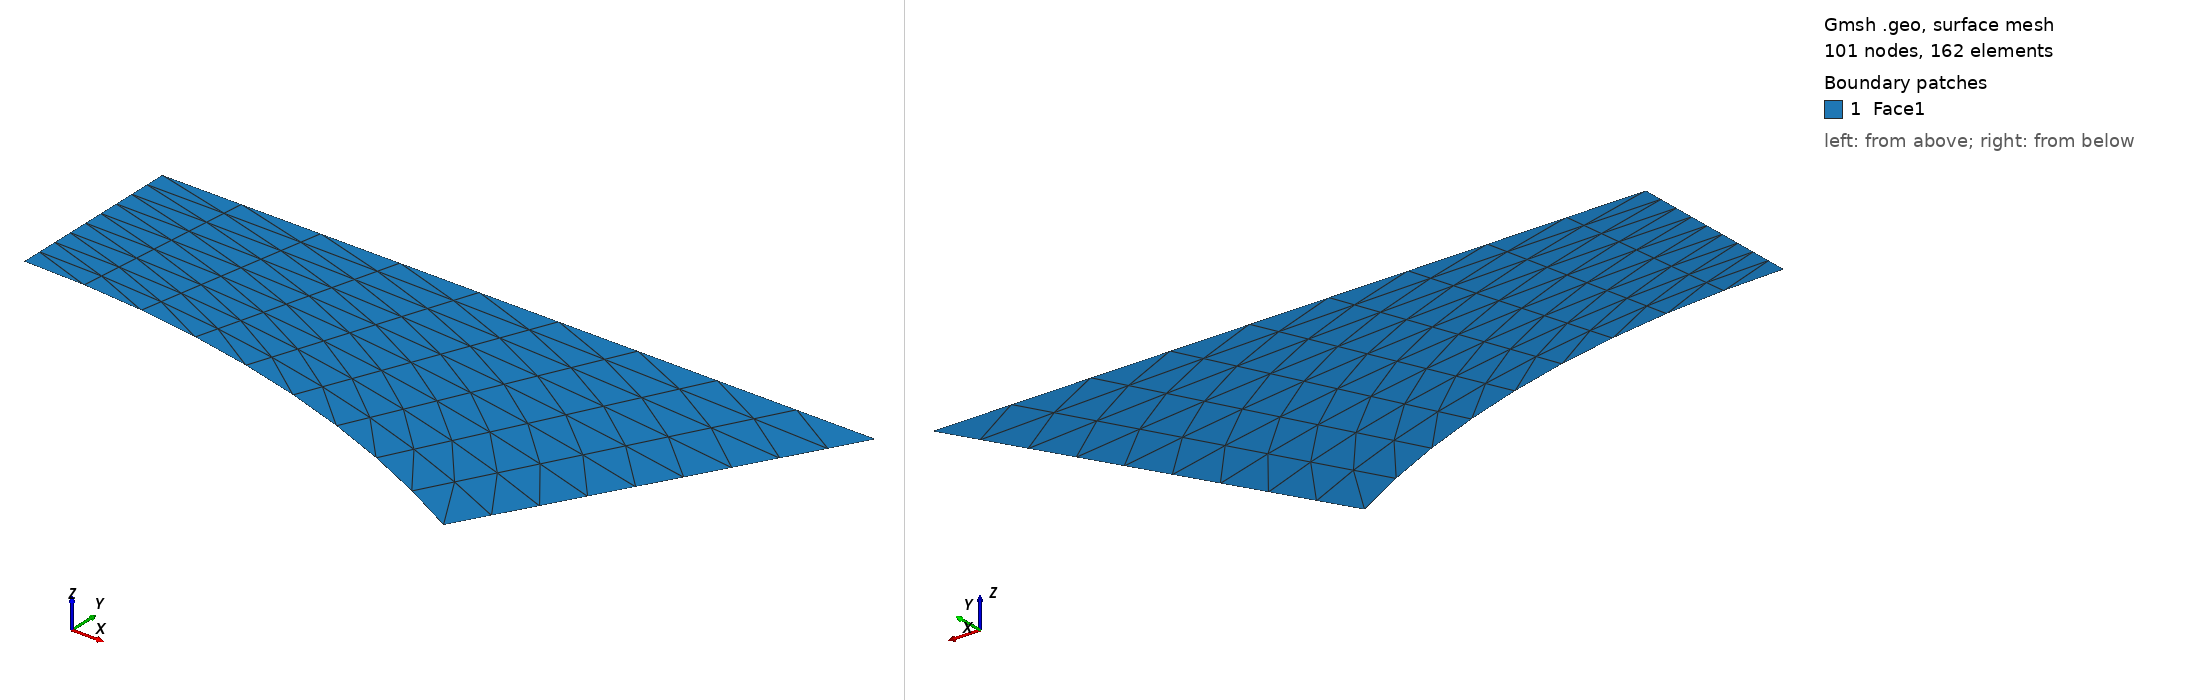

Gmsh geometry script, surface-meshed: 101 nodes, 162 surface elements. Boundary patches (legend numbers): 1 Face1. Left view from above one corner, right view from below the opposite corner. Legend entries are the model's physical surfaces. The drawing asked Gmsh for element sizes between 1% and 20% of the model's largest extent; the script's own settings can give other sizes.

=== bundle2D.geo (drawn) ===
diameter = 0.12;
pitch = 0.1404;

R = diameter/2;
P = (pitch-diameter)/2.;

xc = 0.;
yc = 0.;

theta = 2*Pi/6; 

Nx = 10;
Ny = 10;

x0 = xc; y0 = yc;
x1 = xc; y1 = yc+R;
x2 = xc; y2 = yc+R+P;
x3 = xc+(R+P)/Tan(theta); y3 = yc+R+P;
x4 = xc+R*Cos(theta);     y4 = yc+R*Sin(theta);

dist = Sqrt((x4-x3)*(x4-x3)+(y4-y3)*(y4-y3));

Printf("(x1, y1) = (%g, %g)",x1,y1);
Printf("(x2, y2) = (%g, %g)",x2,y2);
Printf("(x3, y3) = (%g, %g)",x3,y3);
Printf("(x4, y4) = (%g, %g)",x4,y4);


dx = Sqrt((x3-x2)*(x3-x2)+(y3-y2)*(y3-y2))/(Nx-1);

Point(0) = {x0,y0,0.,dx};
Point(1) = {x1,y1,0.,dx};
Point(2) = {x2,y2,0.,dx};
Point(3) = {x3,y3,0.,dx};
Point(4) = {x4,y4,0.,dx};

Line(1) = {1,2};
Line(2) = {2,3};
Line(3) = {3,4};
Circle(4) = {4,0,1};

Line Loop(5) = {1,2,3,4};

Plane Surface(6) = {5};

//Transfinite Line{-1,3} = Nx Using Progression 1.1;
//Transfinite Line{1,-3} = Nx Using Progression 1.04;
Transfinite Line{1,3} = Nx;
Transfinite Line{2,4} = Ny;

Transfinite Surface{6} = {1, 2, 3, 4};

//Mesh.Smoothing = 100;

Printf("4*dx = %g",4*dx);

Physical Line("paroi_rod") = {4};
Physical Line("symhaut")   = {2};
Physical Line("symdroite") = {3};
Physical Line("symgauche") = {1};
Physical Surface("Face1")  = {6};
